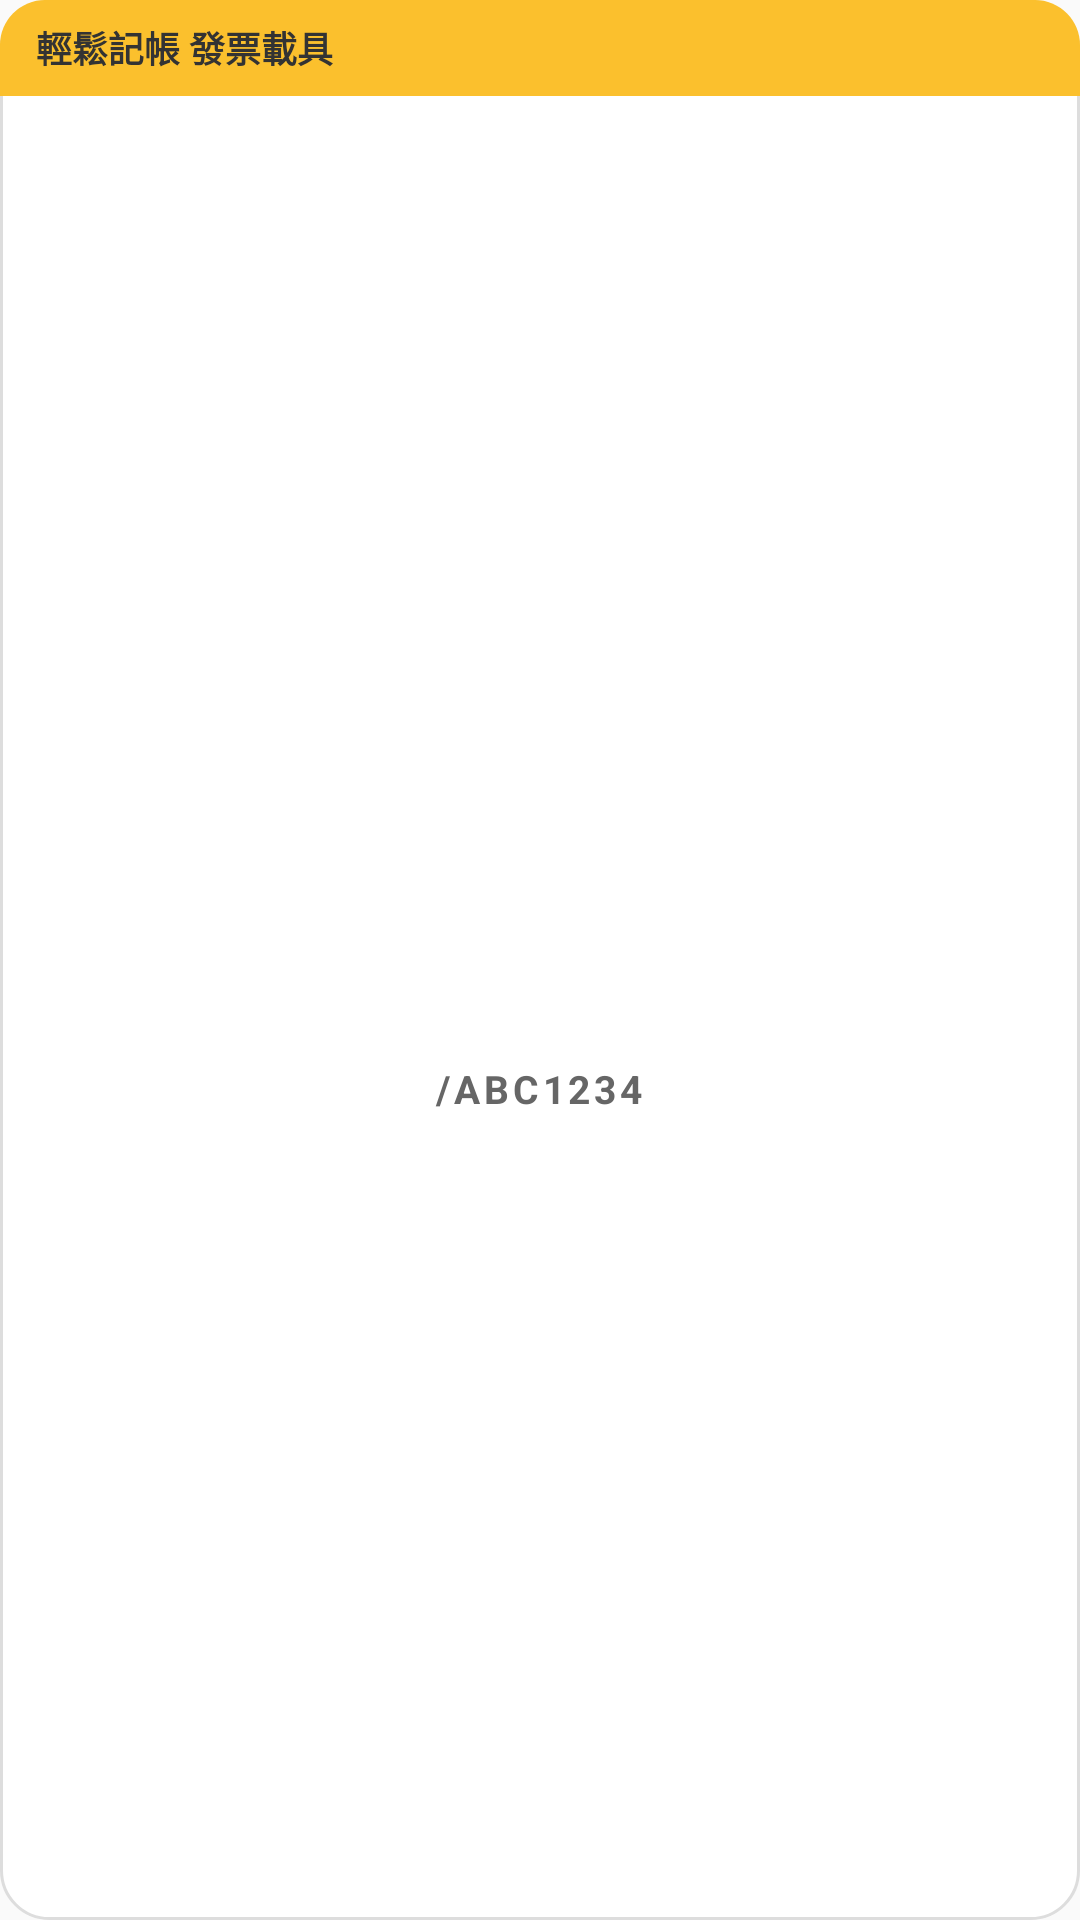

Reconstruct the res/layout file that produces this screen, plus the resources it refers to.
<!-- AndroidManifest.xml: application theme AppTheme -->
<!-- res/layout/carrier_widget_layout.xml -->
<?xml version="1.0" encoding="utf-8"?>
<LinearLayout xmlns:android="http://schemas.android.com/apk/res/android"
    android:layout_width="match_parent"
    android:layout_height="match_parent"
    android:orientation="vertical"
    android:background="@drawable/widget_carrier_bg">

    
    <LinearLayout
        android:layout_width="match_parent"
        android:layout_height="32dp"
        android:background="@drawable/widget_carrier_header_bg"
        android:gravity="center_vertical"
        android:paddingStart="12dp"
        android:paddingEnd="12dp">

        <TextView
            android:layout_width="wrap_content"
            android:layout_height="wrap_content"
            android:text="輕鬆記帳 發票載具"
            android:textColor="#333333"
            android:textSize="12sp"
            android:textStyle="bold" />
    </LinearLayout>

    
    <LinearLayout
        android:layout_width="match_parent"
        android:layout_height="0dp"
        android:layout_weight="1"
        android:orientation="vertical"
        android:gravity="center"
        android:padding="10dp">

        
        <ImageView
            android:id="@+id/widget_barcode_img"
            android:layout_width="match_parent"
            android:layout_height="48dp"
            android:scaleType="fitXY"
            android:contentDescription="載具條碼" />

        
        <TextView
            android:id="@+id/widget_barcode_text"
            android:layout_width="wrap_content"
            android:layout_height="wrap_content"
            android:layout_marginTop="6dp"
            android:text="/ABC1234"
            android:textColor="#666666"
            android:textSize="13sp"
            android:textStyle="bold"
            android:letterSpacing="0.1" />
    </LinearLayout>
</LinearLayout>
<!-- resources referenced by this layout -->
<resources>
  <!-- drawable widget_carrier_bg (drawable) -->
  <?xml version="1.0" encoding="utf-8"?>
  <shape xmlns:android="http://schemas.android.com/apk/res/android"
      android:shape="rectangle">
      <solid android:color="#FFFFFFFF" />
      <corners android:radius="16dp" />
      <stroke
          android:width="1dp"
          android:color="#FFDDDDDD" />
  </shape>
  <!-- drawable widget_carrier_header_bg (drawable) -->
  <?xml version="1.0" encoding="utf-8"?>
  <shape xmlns:android="http://schemas.android.com/apk/res/android"
      android:shape="rectangle">
      <solid android:color="#FFFBC02D" />
      <corners 
          android:topLeftRadius="15dp"
          android:topRightRadius="15dp"
          android:bottomLeftRadius="0dp"
          android:bottomRightRadius="0dp" />
  </shape>
  <style name="AppTheme" parent="Theme.AppCompat.Light.DarkActionBar">
          
          <item name="colorPrimary">@color/colorPrimary</item>
          <item name="colorPrimaryDark">@color/colorPrimaryDark</item>
          <item name="colorAccent">@color/colorAccent</item>
      </style>
  <!-- not gathered from this repository: default colours our renderer supplied (Android Studio template values) -->
  <color name="colorPrimary">#FF6200EE</color>
  <color name="colorPrimaryDark">#FF3700B3</color>
  <color name="colorAccent">#FF03DAC5</color>
</resources>
